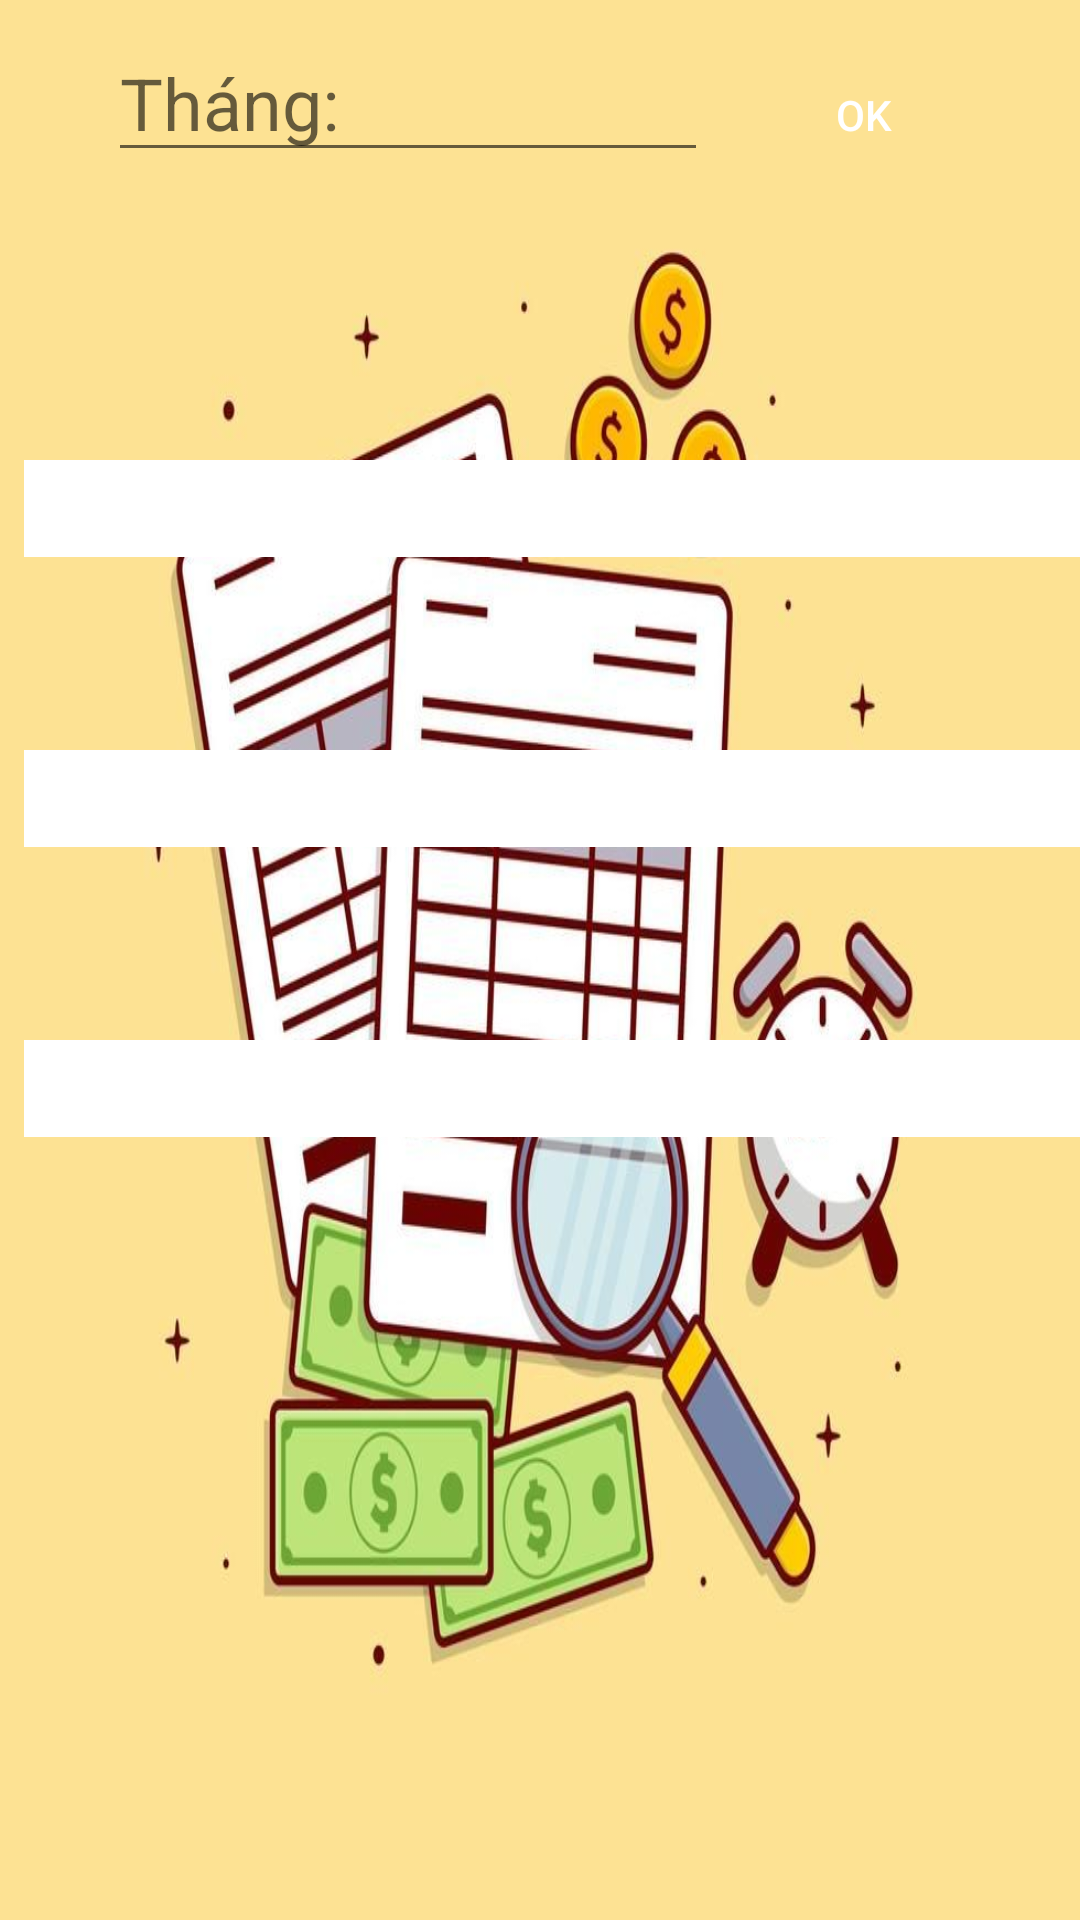

Write the Android layout XML for this screen, with the resource values it uses.
<!-- AndroidManifest.xml: application theme AppTheme -->
<!-- res/layout/fragment_thang.xml -->
<?xml version="1.0" encoding="utf-8"?>

<LinearLayout xmlns:android="http://schemas.android.com/apk/res/android"
    xmlns:tools="http://schemas.android.com/tools"
    android:layout_width="match_parent"
    android:layout_height="match_parent"
    android:background="@drawable/money"
    android:orientation="vertical"
    android:paddingLeft="8dp"
    tools:context=".ui.NgayFragment">

    <LinearLayout
        android:layout_width="match_parent"
        android:layout_height="81dp"
        android:layout_marginTop="8dp"
        android:gravity="center_horizontal"
        android:orientation="horizontal">

        <EditText
            android:id="@+id/edt_thongke_thang"
            android:layout_width="200dp"
            android:layout_height="wrap_content"
            android:hint="Tháng: "
            android:inputType="number"
            android:textColor="#000"
            android:textSize="24sp" />

        <Button
            android:id="@+id/btn_date_thang"
            android:layout_width="wrap_content"
            android:layout_height="wrap_content"
            android:layout_marginLeft="8dp"
            android:background="@drawable/border_button"
            android:text="OK"
            android:textAllCaps="false"
            android:textColor="#fff" />
    </LinearLayout>

    <TextView
        android:id="@+id/tv_1"
        android:layout_width="match_parent"
        android:layout_height="wrap_content"
        android:layout_marginTop="24dp"
        android:text="Tổng thu:"
        android:textColor="#000"
        android:textSize="24sp"
        android:visibility="invisible" />

    <TextView
        android:id="@+id/tv_thu_thang"
        android:layout_width="match_parent"
        android:layout_height="wrap_content"
        android:layout_marginTop="8dp"
        android:background="#fff"
        android:text=""
        android:textColor="#4CAF50"
        android:textSize="24sp" />

    <TextView
        android:id="@+id/tv_2"
        android:layout_width="match_parent"
        android:layout_height="wrap_content"
        android:layout_marginTop="24dp"
        android:text="Tổng chi:"
        android:textColor="#000"
        android:textSize="24sp"
        android:visibility="invisible" />

    <TextView
        android:id="@+id/tv_chi_thang"
        android:layout_width="match_parent"
        android:layout_height="wrap_content"
        android:layout_marginTop="8dp"
        android:background="#fff"
        android:text=""
        android:textColor="#E91E1E"
        android:textSize="24sp" />

    <TextView
        android:id="@+id/tv_3"
        android:layout_width="match_parent"
        android:layout_height="wrap_content"
        android:layout_marginTop="24dp"
        android:text="Tích lũy:"
        android:textColor="#000"
        android:textSize="24sp"
        android:visibility="invisible" />

    <TextView
        android:id="@+id/tv_tichluy_thang"
        android:layout_width="match_parent"
        android:layout_height="wrap_content"
        android:layout_marginTop="8dp"
        android:background="#fff"
        android:text=""
        android:textColor="#4CAF50"
        android:textSize="24sp" />
    >
</LinearLayout>
<!-- resources referenced by this layout -->
<resources>
  <!-- drawable money: jpg bitmap (drawable-v24, 73684 bytes) -->
  <style name="AppTheme" parent="Theme.AppCompat.Light.DarkActionBar">
          
          <item name="colorPrimary">@color/colorPrimary</item>
          <item name="colorPrimaryDark">@color/colorPrimaryDark</item>
          <item name="colorAccent">@color/colorAccent</item>
          <item name="backgroundColor">#fff</item>
      </style>
  <color name="colorPrimary">#4CAF50</color>
  <color name="colorPrimaryDark">#4CAF50</color>
  <color name="colorAccent">#4CAF50</color>
</resources>
